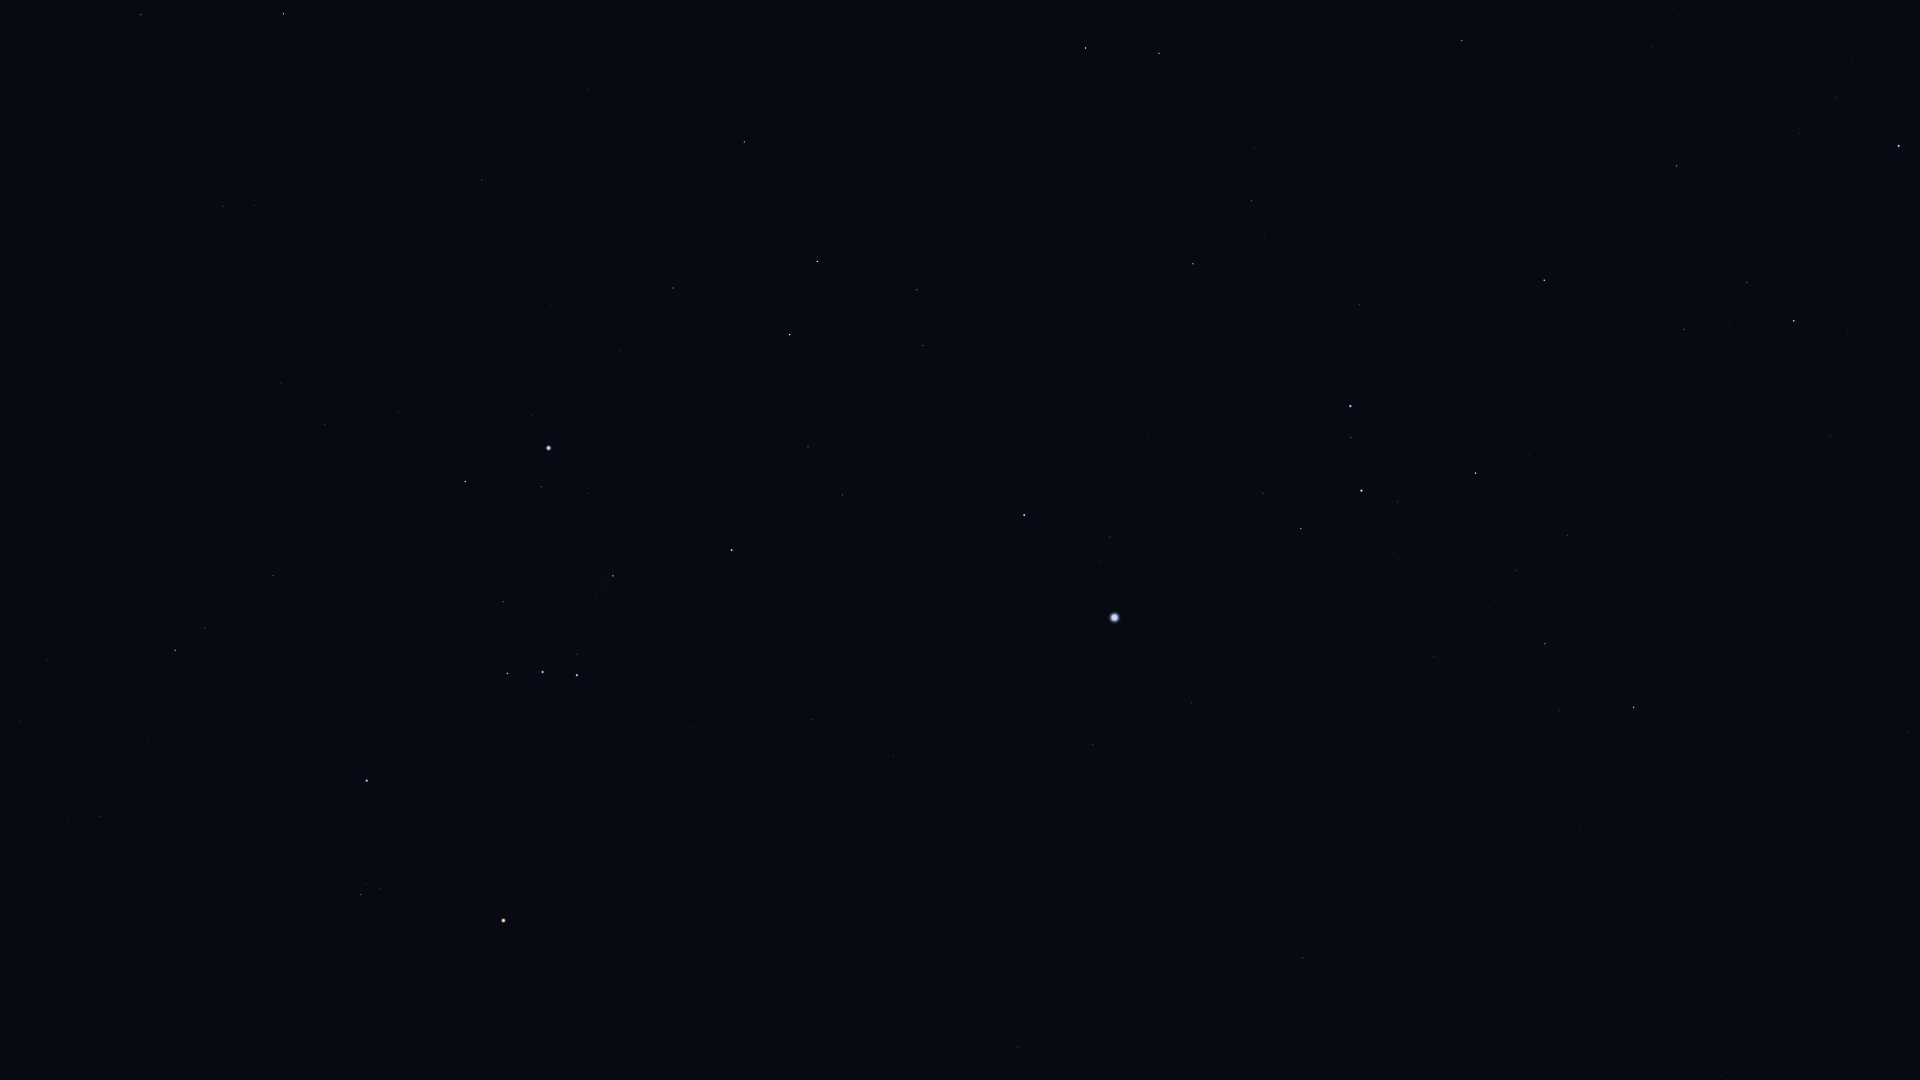

Values plotted in this chart, from the file beside it:
Star_ID, Name, X, Y
17378, Rana, 141, 14
18543, Zaurak, 283, 14
19587, Beid, 223, 206
19849, Keid, 255, 205
21109, Hoggar, 120, 523
21444, HIP 21444, 281, 383
21594, Sceptrum, 482, 180
22109, HIP 22109, 325, 424
22449, Tabit, 175, 650
22491, Mouhoun, 715, 43
22701, HIP 22701, 398, 412
22730, HIP 22730, 267, 573
23685, HIP 23685, 744, 142
23875, Cursa, 465, 481
24244, HIP 24244, 598, 368
24305, HIP 24305, 673, 288
24327, HIP 24327, 620, 351
24436, Rigel, 548, 448
24845, HIP 24845, 654, 372
24873, HIP 24873, 641, 390
25336, Bellatrix, 367, 781
25606, Nihal, 817, 261
25930, Mintaka, 507, 673
25985, Arneb, 790, 335
26207, Meissa, 361, 894
26241, Hatysa, 613, 576
26311, Alnilam, 542, 672
26634, Phact, 1085, 48
26727, Alnitak, 577, 675
27288, HIP 27288, 808, 447
27366, Saiph, 731, 550
27628, Wazn, 1159, 53
27989, Betelgeuse, 503, 920
28103, HIP 28103, 842, 495
28199, HIP 28199, 1178, 85
28614, HIP 28614, 505, 995
28910, HIP 28910, 900, 516
29034, Elkurud, 1249, 77
29550, Amadioha, 1161, 245
29651, HIP 29651, 812, 719
30122, Furud, 1193, 264
30277, HIP 30277, 1251, 201
30324, Mirzam, 1024, 515
30419, HIP 30419, 693, 973
30867, HIP 30867, 893, 756
31216, HIP 31216, 698, 1064
31416, HIP 31416, 1155, 456
31592, HIP 31592, 1110, 537
31685, HIP 31685, 1462, 41
32349, Sirius, 1114, 617
32759, HIP 32759, 1359, 305
33160, HIP 33160, 1093, 745
33165, HIP 33165, 1260, 499
33347, HIP 33347, 1173, 648
33579, Adhara, 1350, 406
33719, Citalá, 1028, 904
33856, Nganurganity, 1351, 437
34045, Muliphein, 1191, 703
34444, Wezen, 1361, 491
34769, HIP 34769, 1018, 1047
... 10 more rows
